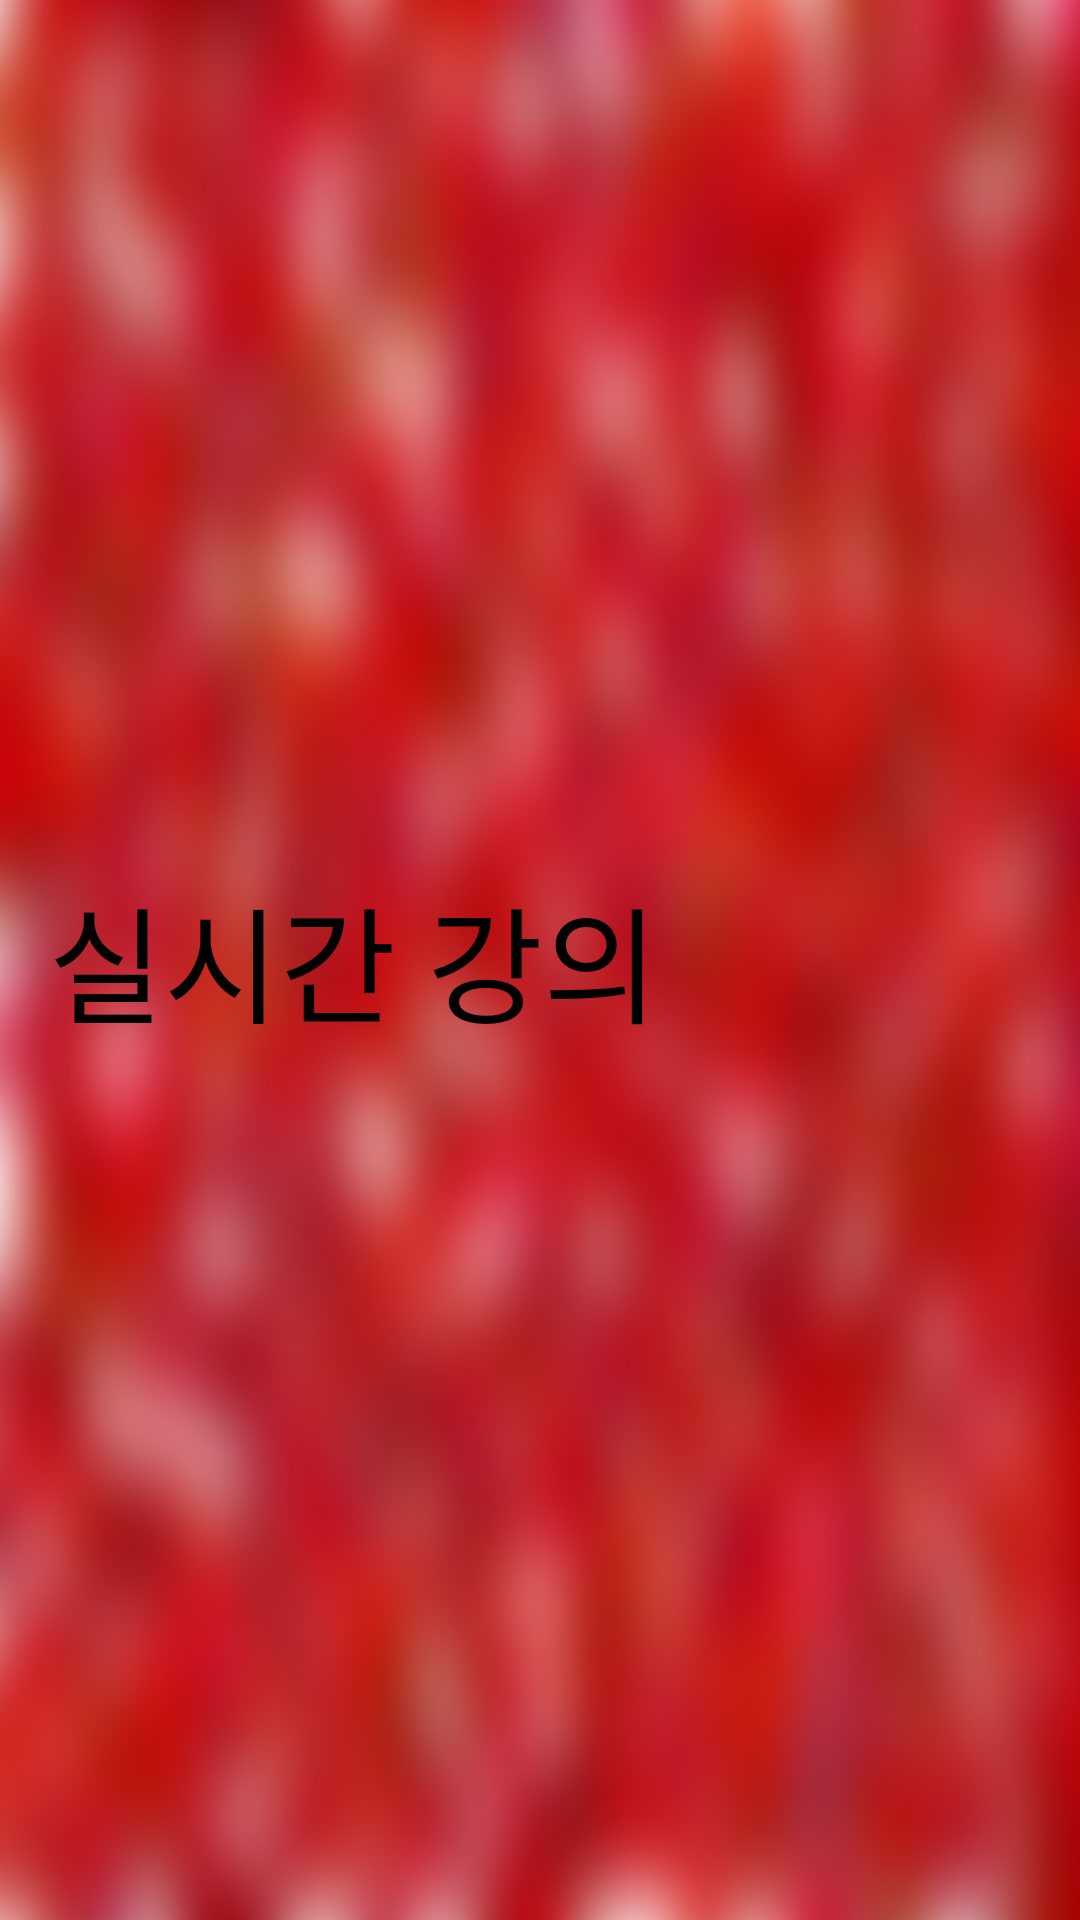

Here is an Android app screen rendered from its layout file. Give the layout XML and the strings, colors and styles it references.
<!-- AndroidManifest.xml: application theme Theme.Albatross.Splash -->
<!-- res/layout/adapter_main_work2.xml -->
<?xml version="1.0" encoding="utf-8"?>
<androidx.constraintlayout.widget.ConstraintLayout
    xmlns:app="http://schemas.android.com/apk/res-auto"
    xmlns:android="http://schemas.android.com/apk/res/android"
    xmlns:tools="http://schemas.android.com/tools"
    android:id="@+id/wholeView"
    android:layout_width="match_parent"
    android:layout_height="match_parent"
    android:background="@drawable/background"
    android:foreground="?attr/selectableItemBackground"
    android:clickable="true"
    android:focusable="true">

    <TextView
        android:id="@+id/tv_time"
        android:layout_width="0dp"
        android:layout_height="wrap_content"
        tools:text="오후 12:00"
        android:textColor="@color/gray"
        android:layout_marginHorizontal="@dimen/usual_margin"
        app:layout_constraintVertical_chainStyle="packed"
        app:layout_constraintStart_toStartOf="parent"
        app:layout_constraintEnd_toStartOf="@id/guide"
        app:layout_constraintTop_toTopOf="parent"
        app:layout_constraintBottom_toTopOf="@id/tv_sub_name" />

    <TextView
        android:id="@+id/tv_sub_name"
        android:layout_width="0dp"
        android:layout_height="wrap_content"
        android:text="실시간 강의"
        android:textColor="@color/black"
        android:textSize="42sp"
        android:ellipsize="marquee"
        android:focusable="true"
        android:marqueeRepeatLimit="marquee_forever"
        android:singleLine="true"
        android:layout_marginHorizontal="@dimen/usual_margin"
        app:layout_constraintStart_toStartOf="parent"
        app:layout_constraintEnd_toStartOf="@id/guide"
        app:layout_constraintTop_toBottomOf="@id/tv_time"
        app:layout_constraintBottom_toTopOf="@id/tv_class_name" />

    <TextView
        android:id="@+id/tv_class_name"
        android:layout_width="0dp"
        android:layout_height="wrap_content"
        android:text="종교와세계문화"
        android:textColor="@color/gray"
        android:layout_marginHorizontal="@dimen/usual_margin"
        app:layout_constraintStart_toStartOf="parent"
        app:layout_constraintEnd_toStartOf="@id/guide"
        app:layout_constraintTop_toBottomOf="@id/tv_sub_name"
        app:layout_constraintBottom_toBottomOf="parent" />

    <androidx.constraintlayout.widget.Guideline
        android:id="@+id/guide"
        android:layout_width="wrap_content"
        android:layout_height="wrap_content"
        android:orientation="vertical"
        app:layout_constraintGuide_percent="0.7" />

    <ImageView
        android:id="@+id/ic_icon"
        android:layout_width="160dp"
        android:layout_height="wrap_content"
        android:adjustViewBounds="true"
        android:src="@drawable/ic_assignment"
        app:layout_constraintStart_toStartOf="@id/guide"
        app:layout_constraintTop_toTopOf="parent"
        app:layout_constraintBottom_toBottomOf="parent" />


</androidx.constraintlayout.widget.ConstraintLayout>
<!-- resources referenced by this layout -->
<resources>
  <color name="black">#EAEAEA</color>
  <color name="gray">#BFBFBF</color>
  <dimen name="usual_margin">16dp</dimen>
  <!-- drawable background: png bitmap (drawable, 505679 bytes) -->
</resources>
